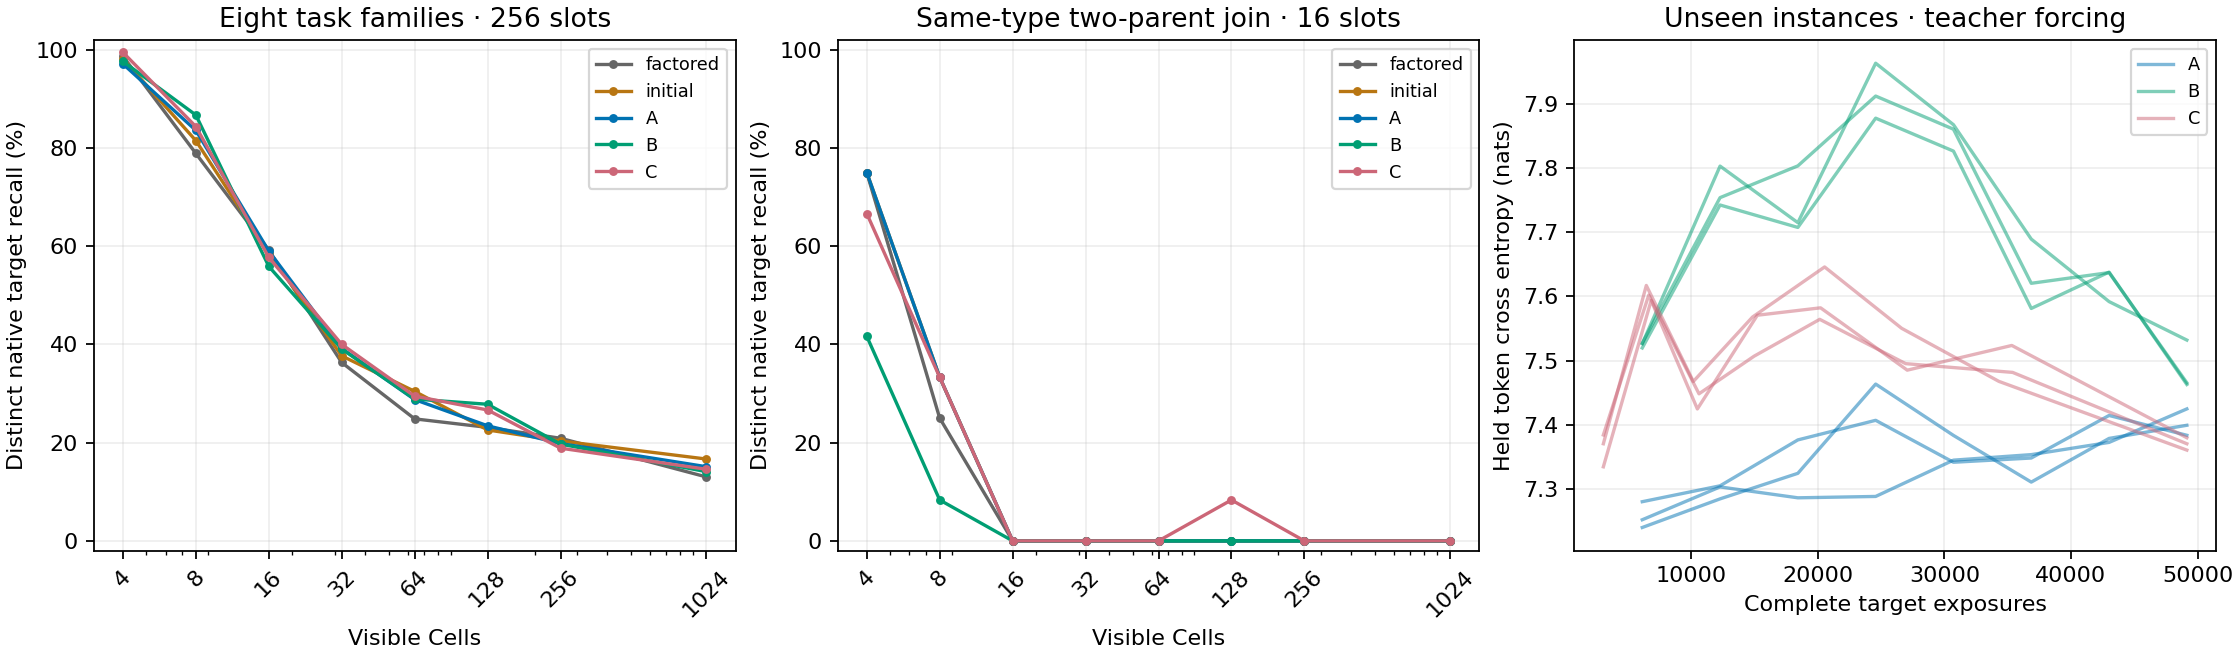

Source data for this figure (header and first rows):
seed, arm, stage, steps, exposures, size, variant, batches_of_size, train_ce, held_ce, goal_mass, recall16_expected
9633, A, 1, 96, 6144, 4, pair, 16, 7.19, 2.818, 0.05998, 0.6268
9633, A, 1, 96, 6144, 4, typed-noise, 16, 7.19, 1.411, 0.2441, 0.9883
9633, A, 1, 96, 6144, 4, rules2, 16, 7.19, 3.499, 0.06207, 0.3924
9633, A, 1, 96, 6144, 4, rules4, 16, 7.19, 4.21, 0.06193, 0.2192
9633, A, 1, 96, 6144, 4, unary, 16, 7.19, 1.464, 0.4687, 0.982
9633, A, 1, 96, 6144, 4, triple, 16, 7.19, 4.474, 0.0124, 0.1786
9633, A, 1, 96, 6144, 4, many, 16, 7.19, 2.818, 0.05998, 0.6268
9633, A, 1, 96, 6144, 4, prefix, 16, 7.19, 1.614, 0.1997, 0.9705
9633, A, 1, 96, 6144, 8, pair, 5, 7.19, 4.246, 0.01436, 0.2065
9633, A, 1, 96, 6144, 8, typed-noise, 5, 7.19, 1.418, 0.2427, 0.9879
9633, A, 1, 96, 6144, 8, rules2, 5, 7.19, 4.945, 0.01528, 0.1147
9633, A, 1, 96, 6144, 8, rules4, 5, 7.19, 5.667, 0.01559, 0.06016
9633, A, 1, 96, 6144, 8, unary, 5, 7.19, 2.222, 0.2198, 0.8371
9633, A, 1, 96, 6144, 8, triple, 5, 7.19, 6.417, 0.001643, 0.02597
9633, A, 1, 96, 6144, 8, many, 5, 7.19, 4.147, 0.0327, 0.2303
9633, A, 1, 96, 6144, 8, prefix, 5, 7.19, 3.341, 0.06888, 0.4641
9633, A, 1, 96, 6144, 16, pair, 10, 7.19, 5.509, 0.004062, 0.06304
9633, A, 1, 96, 6144, 16, typed-noise, 10, 7.19, 1.419, 0.2425, 0.9876
9633, A, 1, 96, 6144, 16, rules2, 10, 7.19, 6.155, 0.00473, 0.037
9633, A, 1, 96, 6144, 16, rules4, 10, 7.19, 6.849, 0.004743, 0.01876
9633, A, 1, 96, 6144, 16, unary, 10, 7.19, 2.822, 0.1196, 0.6251
9633, A, 1, 96, 6144, 16, triple, 10, 7.19, 8.61, 0.0002246, 0.003586
9633, A, 1, 96, 6144, 16, many, 10, 7.19, 5.614, 0.01604, 0.06192
9633, A, 1, 96, 6144, 16, prefix, 10, 7.19, 4.789, 0.01786, 0.1307
9633, A, 1, 96, 6144, 32, pair, 17, 7.19, 6.59, 0.001414, 0.02237
9633, A, 1, 96, 6144, 32, typed-noise, 17, 7.19, 1.457, 0.234, 0.9846
9633, A, 1, 96, 6144, 32, rules2, 17, 7.19, 7.235, 0.00181, 0.01431
9633, A, 1, 96, 6144, 32, rules4, 17, 7.19, 7.942, 0.001725, 0.006864
9633, A, 1, 96, 6144, 32, unary, 17, 7.19, 3.432, 0.06513, 0.41
9633, A, 1, 96, 6144, 32, triple, 17, 7.19, 11.02, 1.94274947489248e-05, 0.0003108
9633, A, 1, 96, 6144, 32, many, 17, 7.19, 7.063, 0.007289, 0.01446
9633, A, 1, 96, 6144, 32, prefix, 17, 7.19, 6.599, 0.00258, 0.0227
9633, A, 1, 96, 6144, 64, pair, 14, 7.19, 8.605, 0.0001946, 0.003109
9633, A, 1, 96, 6144, 64, typed-noise, 14, 7.19, 1.474, 0.2298, 0.9835
9633, A, 1, 96, 6144, 64, rules2, 14, 7.19, 9.29, 0.0002049, 0.001638
9633, A, 1, 96, 6144, 64, rules4, 14, 7.19, 9.972, 0.0002084, 0.0008334
9633, A, 1, 96, 6144, 64, unary, 14, 7.19, 4.245, 0.02906, 0.2082
9633, A, 1, 96, 6144, 64, triple, 14, 7.19, 12.91, 2.503406960840948e-06, 4.0053738574615696e-05
9633, A, 1, 96, 6144, 64, many, 14, 7.19, 8.513, 0.003836, 0.003824
9633, A, 1, 96, 6144, 64, prefix, 14, 7.19, 7.607, 0.0009252, 0.0107
9633, A, 1, 96, 6144, 128, pair, 11, 7.19, 9.866, 5.269640496408101e-05, 0.0008428
9633, A, 1, 96, 6144, 128, typed-noise, 11, 7.19, 1.459, 0.2338, 0.9841
9633, A, 1, 96, 6144, 128, rules2, 11, 7.19, 10.51, 5.75747299080831e-05, 0.0004605
9633, A, 1, 96, 6144, 128, rules4, 11, 7.19, 11.21, 5.6981267562150606e-05, 0.0002279
9633, A, 1, 96, 6144, 128, unary, 11, 7.19, 4.98, 0.01405, 0.1064
9633, A, 1, 96, 6144, 128, triple, 11, 7.19, 14.43, 6.266962593315384e-07, 1.002708302621499e-05
9633, A, 1, 96, 6144, 128, many, 11, 7.19, 9.799, 0.002185, 0.001092
9633, A, 1, 96, 6144, 128, prefix, 11, 7.19, 9.025, 0.0002193, 0.002333
9633, A, 1, 96, 6144, 256, pair, 12, 7.19, 11.1, 1.734218244564545e-05, 0.0002774
9633, A, 1, 96, 6144, 256, typed-noise, 12, 7.19, 1.467, 0.2313, 0.9841
9633, A, 1, 96, 6144, 256, rules2, 12, 7.19, 12.08, 1.3438134089938103e-05, 0.0001075
9633, A, 1, 96, 6144, 256, rules4, 12, 7.19, 12.77, 1.3200336326235629e-05, 5.2799671856129264e-05
9633, A, 1, 96, 6144, 256, unary, 12, 7.19, 5.628, 0.007363, 0.05723
9633, A, 1, 96, 6144, 256, triple, 12, 7.19, 16.95, 5.3494154439448494e-08, 8.559059678369926e-07
9633, A, 1, 96, 6144, 256, many, 12, 7.19, 11.24, 0.000522, 0.0002609
9633, A, 1, 96, 6144, 256, prefix, 12, 7.19, 10.03, 8.91080160272395e-05, 0.0009505
9633, A, 1, 96, 6144, 1024, pair, 11, 7.19, 14.43, 5.514889451774252e-07, 8.82378539277941e-06
9633, A, 1, 96, 6144, 1024, typed-noise, 11, 7.19, 1.467, 0.2312, 0.9841
9633, A, 1, 96, 6144, 1024, rules2, 11, 7.19, 15.02, 6.088598709652615e-07, 4.870867501310306e-06
9633, A, 1, 96, 6144, 1024, rules4, 11, 7.19, 15.67, 6.429109582484216e-07, 2.5716405835013597e-06
... 4,548 more rows
